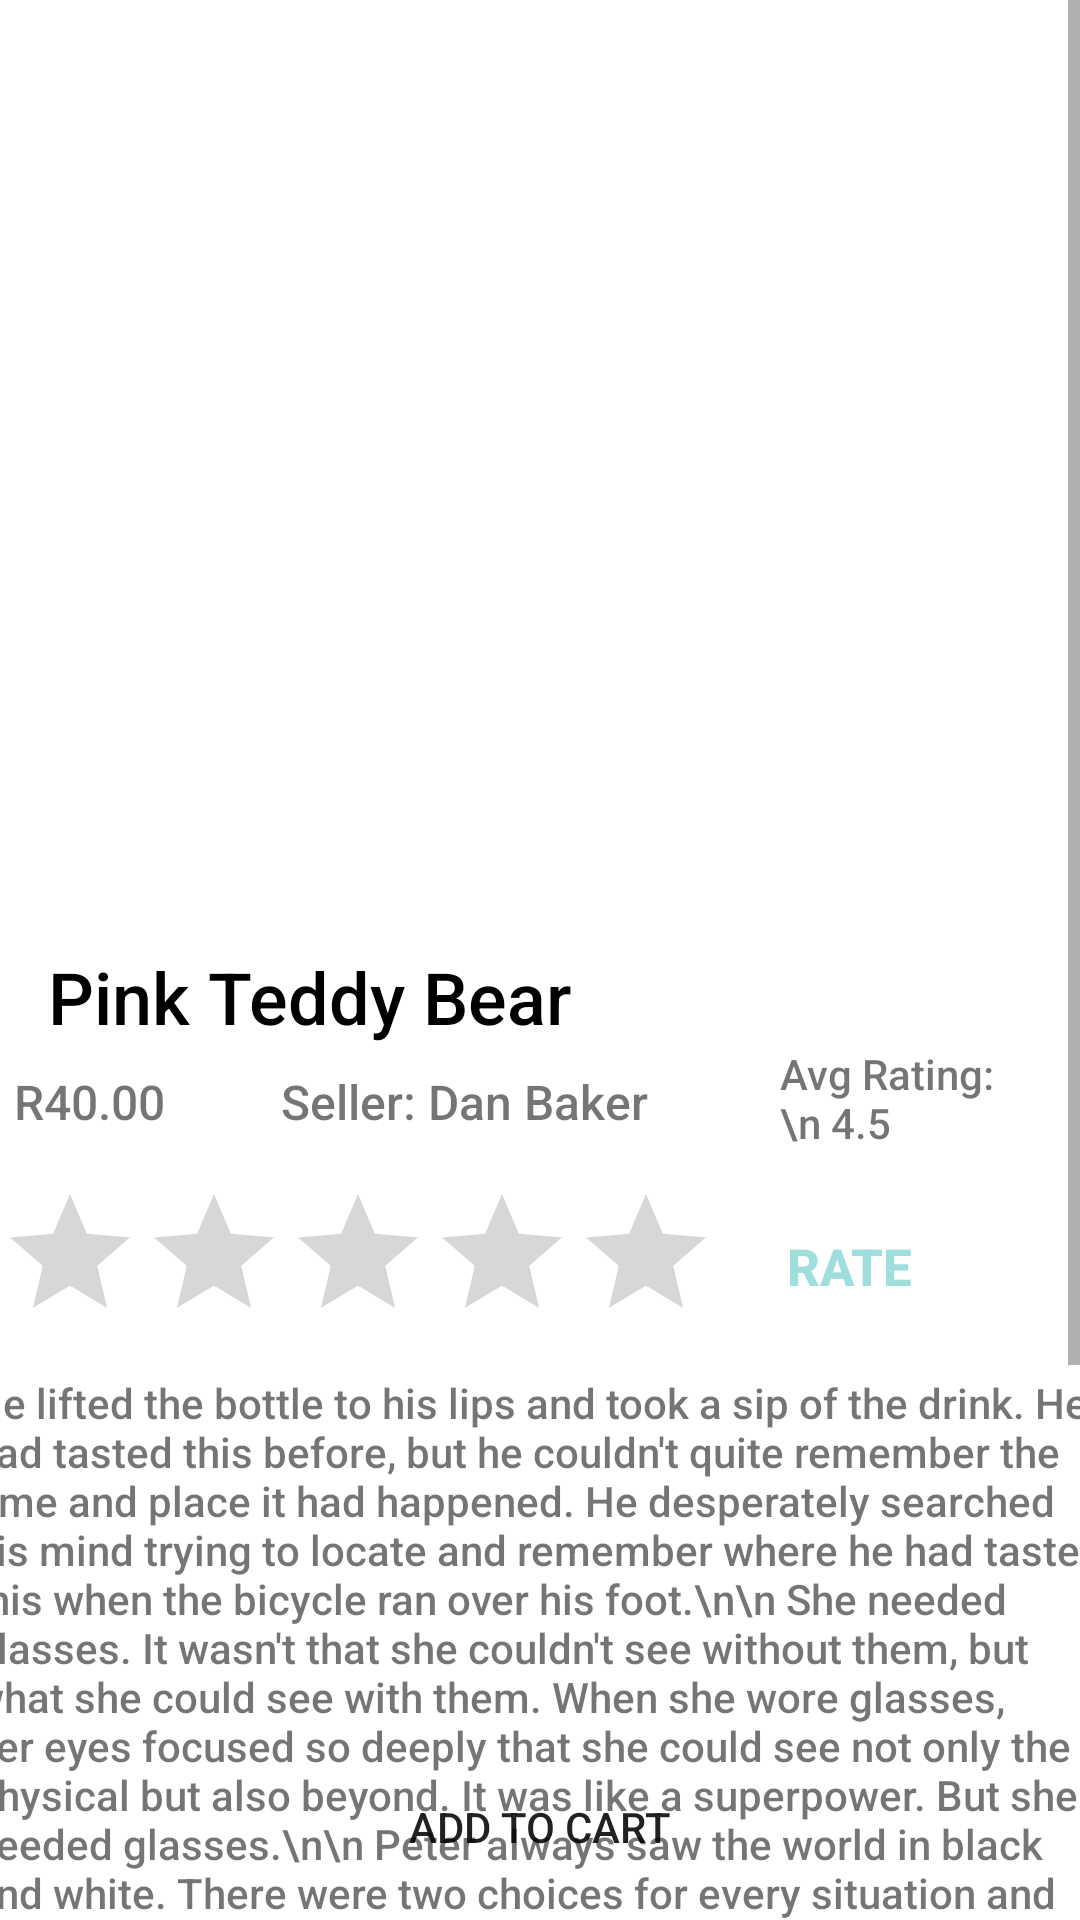

This screen was rendered from an Android layout file. Write that file and the resources it references.
<!-- AndroidManifest.xml: application theme Theme.SwitchOrDitch -->
<!-- res/layout/activity_product_details.xml -->
<?xml version="1.0" encoding="utf-8"?>
<androidx.constraintlayout.widget.ConstraintLayout xmlns:android="http://schemas.android.com/apk/res/android"
    xmlns:app="http://schemas.android.com/apk/res-auto"
    xmlns:tools="http://schemas.android.com/tools"
    android:layout_width="match_parent"
    android:layout_height="match_parent"
    >

    <ScrollView
        android:layout_width="0dp"
        android:layout_height="0dp"
        app:layout_constraintBottom_toBottomOf="parent"
        app:layout_constraintEnd_toEndOf="parent"
        app:layout_constraintHorizontal_bias="0.0"
        app:layout_constraintStart_toStartOf="parent"
        app:layout_constraintTop_toTopOf="parent"
        app:layout_constraintVertical_bias="0.0">

        <androidx.constraintlayout.widget.ConstraintLayout
            android:layout_width="match_parent"
            android:layout_height="wrap_content">

            <ImageView
                android:id="@+id/photo"
                android:layout_width="0dp"
                android:layout_height="300dp"
                android:contentDescription="Product"
                android:scaleType="centerCrop"
                android:src="@drawable/teddy"
                app:layout_constraintEnd_toEndOf="parent"
                app:layout_constraintStart_toStartOf="parent"
                app:layout_constraintTop_toTopOf="parent" />

            <TextView
                android:id="@+id/product_name"
                android:layout_width="wrap_content"
                android:layout_height="wrap_content"
                android:layout_marginStart="16dp"
                android:layout_marginTop="16dp"
                android:fontFamily="sans-serif-medium"
                android:text="Pink Teddy Bear"
                android:textColor="#000000"
                android:textSize="24sp"
                app:layout_constraintStart_toStartOf="parent"
                app:layout_constraintTop_toBottomOf="@+id/photo" />

            <RatingBar
                android:id="@+id/ratingBar"
                android:layout_width="wrap_content"
                android:layout_height="wrap_content"
                android:layout_marginTop="16dp"
                app:layout_constraintEnd_toStartOf="@+id/btToRate"
                app:layout_constraintHorizontal_bias="1.0"
                app:layout_constraintStart_toStartOf="parent"
                app:layout_constraintTop_toBottomOf="@+id/textView" />

            <androidx.appcompat.widget.AppCompatButton
                android:id="@+id/btToRate"
                android:layout_width="wrap_content"
                android:layout_height="wrap_content"
                android:layout_marginTop="20dp"
                android:background="@null"
                android:text="Rate"
                android:textColor="#9EDEDD"
                android:textSize="17dp"
                android:textStyle="bold"
                app:layout_constraintEnd_toEndOf="parent"
                app:layout_constraintHorizontal_bias="0.879"
                app:layout_constraintStart_toStartOf="parent"
                app:layout_constraintTop_toBottomOf="@+id/textView" />

            <TextView
                android:id="@+id/thePriceOfProduct"
                android:layout_width="82dp"
                android:layout_height="21dp"
                android:layout_marginTop="8dp"
                android:text="R40.00"
                android:textAlignment="textStart"
                android:textSize="16sp"
                app:layout_constraintEnd_toStartOf="@+id/textView"
                app:layout_constraintHorizontal_bias="0.393"
                app:layout_constraintStart_toStartOf="parent"
                app:layout_constraintTop_toBottomOf="@+id/product_name" />

            <TextView
                android:id="@+id/textView3"
                android:layout_width="379dp"
                android:layout_height="442dp"
                android:layout_marginStart="20dp"
                android:layout_marginTop="12dp"
                android:layout_marginEnd="20dp"
                android:text="He lifted the bottle to his lips and took a sip of the drink. He had tasted this before, but he couldn't quite remember the time and place it had happened. He desperately searched his mind trying to locate and remember where he had tasted this when the bicycle ran over his foot.\n\n
She needed glasses. It wasn't that she couldn't see without them, but what she could see with them. When she wore glasses, her eyes focused so deeply that she could see not only the physical but also beyond. It was like a superpower. But she needed glasses.\n\n
Peter always saw the world in black and white. There were two choices for every situation and you had to choose one of them. It was therefore terribly uncomfortable for him to spend time with Ashley. She saw the world in shades of gray with hundreds of choices to choose from in every situation."
                app:layout_constraintEnd_toEndOf="parent"
                app:layout_constraintStart_toStartOf="parent"
                app:layout_constraintTop_toBottomOf="@+id/btToRate" />

            <TextView
                android:id="@+id/textView"
                android:layout_width="wrap_content"
                android:layout_height="wrap_content"
                android:layout_marginTop="8dp"
                android:layout_marginEnd="44dp"
                android:text="Seller: Dan Baker"
                android:textSize="16sp"
                app:layout_constraintEnd_toStartOf="@+id/textView2"
                app:layout_constraintTop_toBottomOf="@+id/product_name" />

            <TextView
                android:id="@+id/textView2"
                android:layout_width="84dp"
                android:layout_height="41dp"
                android:layout_marginEnd="16dp"
                android:text="Avg Rating: \n 4.5"
                app:layout_constraintEnd_toEndOf="parent"
                app:layout_constraintTop_toBottomOf="@+id/product_name" />

        </androidx.constraintlayout.widget.ConstraintLayout>

    </ScrollView>

    <androidx.appcompat.widget.AppCompatButton
        android:id="@+id/addToCartButton"
        android:layout_width="0dp"
        android:layout_height="wrap_content"
        android:background="@drawable/blue_filled"
        android:layout_marginBottom="7dp"
        android:text="Add to cart"
        android:layout_marginStart="16dp"
        android:layout_marginEnd="16dp"
        app:layout_constraintBottom_toBottomOf="parent"
        app:layout_constraintEnd_toEndOf="parent"
        app:layout_constraintStart_toStartOf="parent" />


</androidx.constraintlayout.widget.ConstraintLayout>
<!-- resources referenced by this layout -->
<resources>
  <style name="Theme.SwitchOrDitch" parent="Theme.MaterialComponents.DayNight.NoActionBar">
          <item name="android:fontFamily">sans-serif-medium</item>
          
          <item name="colorPrimary">#cffafa</item>
          <item name="colorPrimaryVariant">#a4dede</item>
          <item name="colorOnPrimary">@color/white</item>
          
          <item name="colorSecondary">#5eadad</item>
          <item name="colorSecondaryVariant">#5eadad</item>
          <item name="colorOnSecondary">@color/white</item>
          
          <item name="android:statusBarColor" tools:targetApi="l">?attr/colorPrimaryVariant</item>
          
      </style>
  <!-- not gathered from this repository: default colours our renderer supplied (Android Studio template values) -->
  <color name="white">#FFFFFFFF</color>
</resources>
